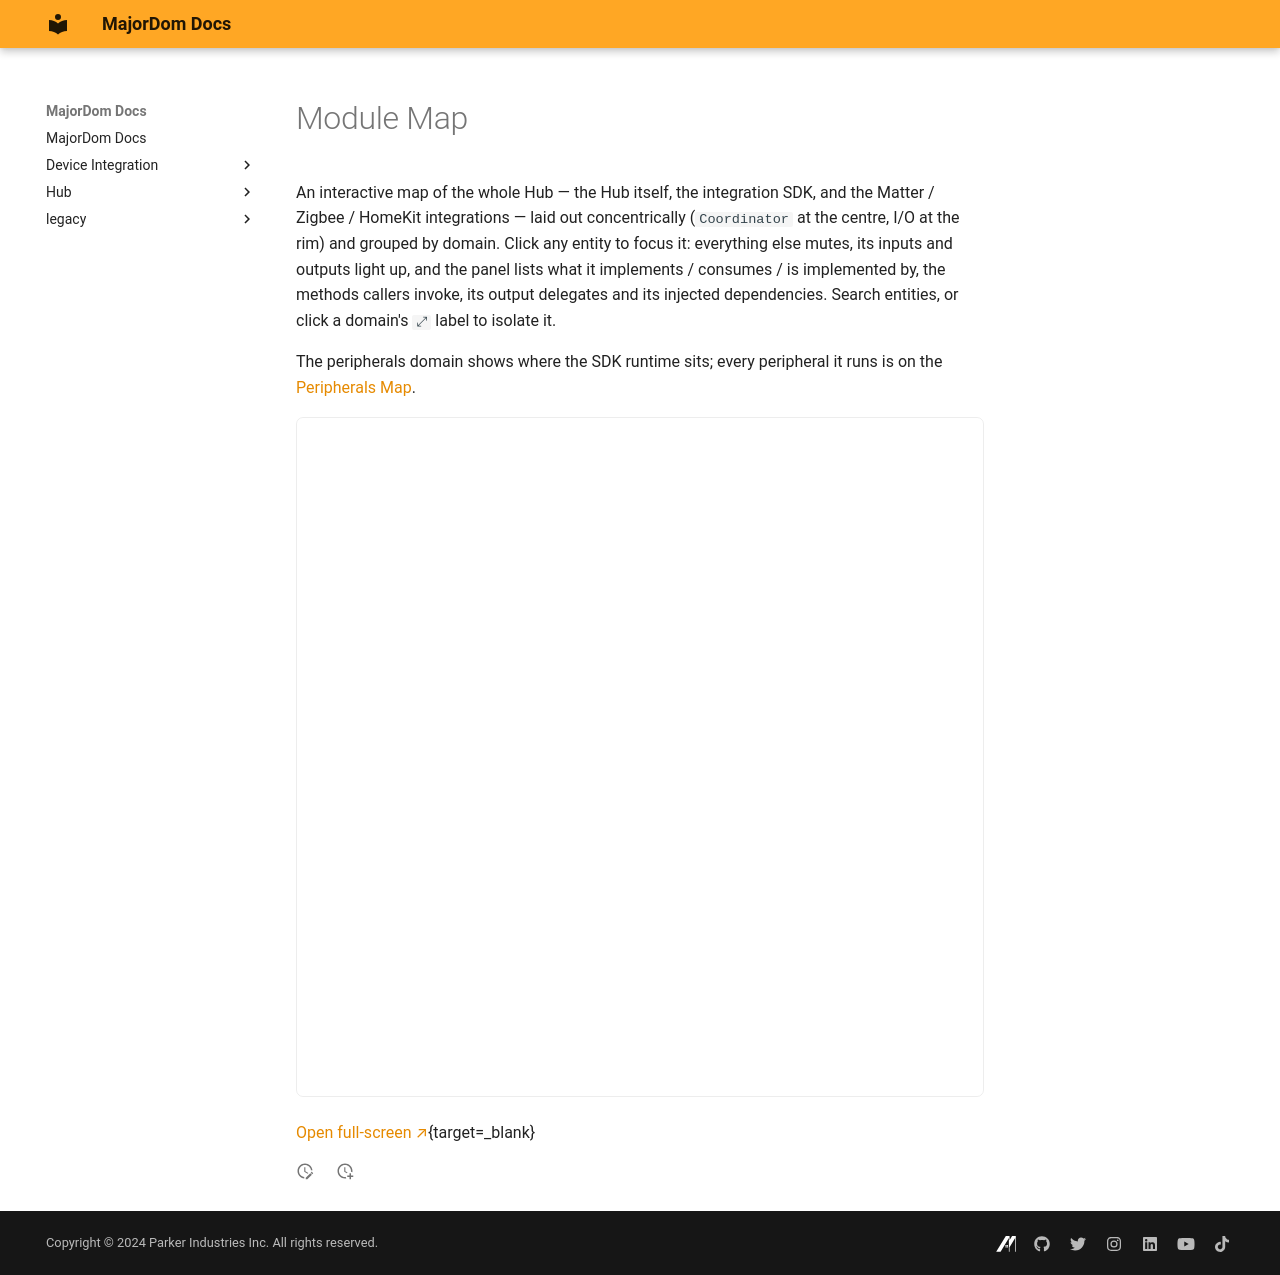

repository: MajorDom-Systems/docs · page: hub/diagram/index.html · generator: mkdocs

# Module Map

An interactive map of the whole Hub — the Hub itself, the integration SDK, and the
Matter / Zigbee / HomeKit integrations — laid out concentrically (`Coordinator` at the centre,
I/O at the rim) and grouped by domain. Click any entity to focus it: everything else mutes, its
inputs and outputs light up, and the panel lists what it implements / consumes / is implemented
by, the methods callers invoke, its output delegates and its injected dependencies. Search
entities, or click a domain's `⤢` label to isolate it.

The peripherals domain shows where the SDK runtime sits; every peripheral it runs is on the [Peripherals Map](peripherals-map.md).

<iframe id="modmap"
        src="../module-map.html"
        title="MajorDom Hub — interactive module map"
        loading="lazy"
        style="width:100%;height:85vh;border:1px solid var(--md-default-fg-color--lightest);border-radius:.35rem"></iframe>

[Open full-screen ↗](module-map.html){target=_blank}

<script>
// Bridge Material's light/dark toggle into the same-origin iframe (which themes off [data-theme]).
(function () {
  var f = document.getElementById("modmap");
  if (!f) return;
  function scheme() {
    return document.body.getAttribute("data-md-color-scheme") === "slate" ? "dark" : "light";
  }
  function sync() {
    try {
      var d = f.contentDocument;
      if (d && d.documentElement) d.documentElement.dataset.theme = scheme();
    } catch (e) {/* cross-origin or not ready — ignore */}
  }
  f.addEventListener("load", sync);
  new MutationObserver(sync).observe(document.body, {
    attributes: true, attributeFilter: ["data-md-color-scheme"],
  });
})();
</script>
